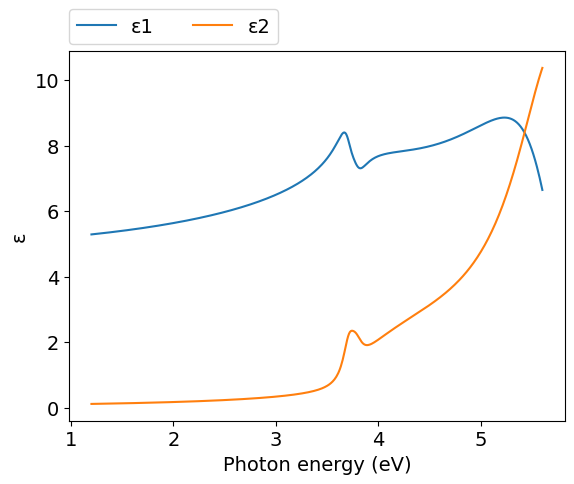
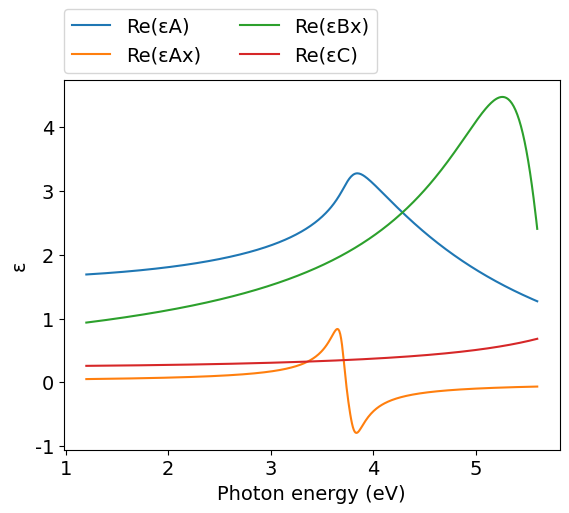
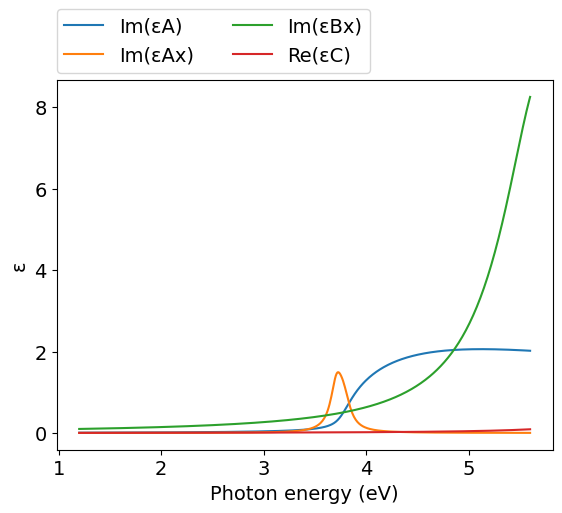
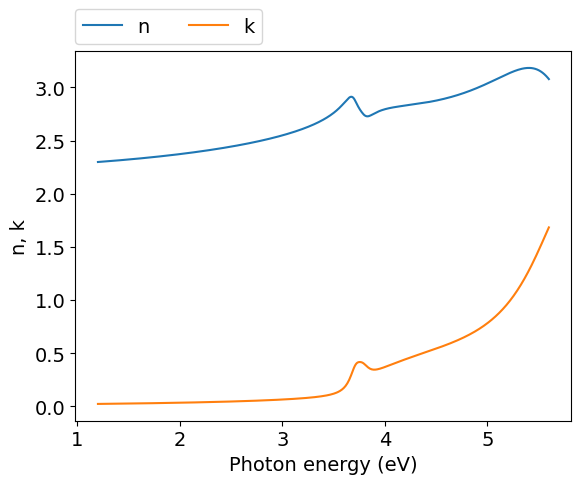
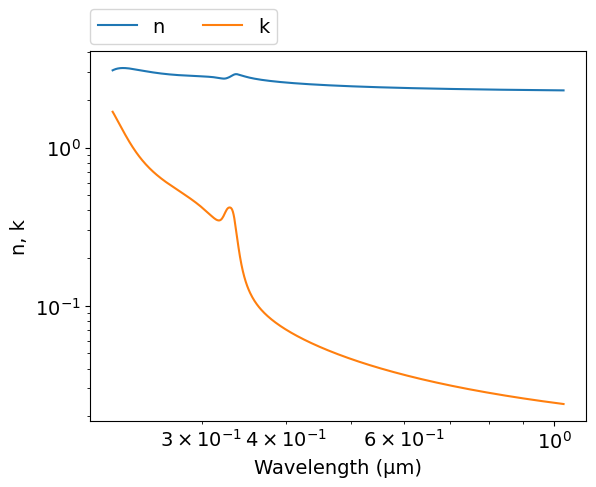
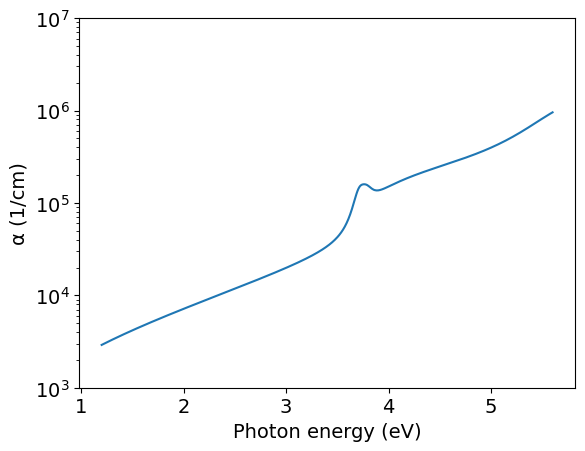

The matplotlib source for these figures, in order:
# -*- coding: utf-8 -*-
# Author: Mikhail Polyanskiy
# Last modified: 2017-04-12
# Original data: Ozaki and Adachi 1993, https://doi.org/10.1143/JJAP.32.5008

import numpy as np
import matplotlib.pyplot as plt
π = np.pi

# model parameters from table I
E0   = 3.75    #eV
Δ0   = 3.82-E0 #eV
A    = 32.0    #eV**1.5
A0x  = 0.07    #eV**-1
G0   = 0.040   #eV
Γ0   = 0.07    #eV

E1minusG1=5.74 #eV
B1x  = 4.3     #eV
Γ1   = 0.48    #eV

E2   = 7.0     #eV
C    = 0.25
γ    = 0.06

εinf = 2.35


def Epsilon_A(ħω):
    χ0 = (ħω + 1j*Γ0) / E0
    χs0 = (ħω + 1j*Γ0) / (E0+Δ0)
    fχ0 = χ0**-2 * ( 2  -(1+χ0)**0.5 - (1-χ0)**0.5 )
    fχs0 = χs0**-2 * ( 2 - (1+χs0)**0.5 - (1-χs0)**0.5 )
    return A*E0**-1.5 * (fχ0+0.5*(E0/(E0+Δ0))**1.5*fχs0)

def Epsilon_Ax(ħω):
    y=0
    for n in range(1,1000):
        y += A0x/n**3 * ( 1/(E0-G0/n**2-ħω-1j*Γ0) + 0.5/(E0+Δ0-G0/n**2-ħω-1j*Γ0) )
    return y

def Epsilon_Bx(ħω):
    return B1x/(E1minusG1-ħω-1j*Γ1)

def Epsilon_C(ħω):
    χ2 = ħω/E2
    return C/((1-χ2**2)-1j*χ2*γ)
     

ev_min = 1.2
ev_max = 5.6
npoints = 500
eV = np.linspace(ev_min, ev_max, npoints)
μm = 4.13566733e-1*2.99792458/eV
εA    = Epsilon_A(eV)
εAx   = Epsilon_Ax(eV)
εBx   = Epsilon_Bx(eV)
εC    = Epsilon_C(eV)
ε = εA + εAx + εBx + εC + εinf
n = (ε**.5).real
k = (ε**.5).imag
α = 4*π*k/μm*1e4 #1/cm


#============================   DATA OUTPUT   =================================
file = open('out.txt', 'w')
for i in range(npoints-1, -1, -1):
    file.write('\n        {:.4e} {:.4e} {:.4e}'.format(μm[i],n[i],k[i]))
file.close()
    
    
#===============================   PLOT   =====================================
plt.rc('font', family='Arial', size='14')

#plot ε vs eV
plt.figure(1)
plt.plot(eV, ε.real, label="ε1")
plt.plot(eV, ε.imag, label="ε2")
plt.xlabel('Photon energy (eV)')
plt.ylabel('ε')
plt.legend(bbox_to_anchor=(0,1.02,1,0),loc=3,ncol=2,borderaxespad=0)

#plot intermediate data (for debugging)
plt.figure(2)
plt.plot(eV, εA.real, label="Re(εA)")
plt.plot(eV, εAx.real, label="Re(εAx)")
plt.plot(eV, εBx.real, label="Re(εBx)")
plt.plot(eV, εC.real, label="Re(εC)")
plt.xlabel('Photon energy (eV)')
plt.ylabel('ε')
plt.legend(bbox_to_anchor=(0,1.02,1,0),loc=3,ncol=2,borderaxespad=0)

plt.figure(3)
plt.plot(eV, εA.imag, label="Im(εA)")
plt.plot(eV, εAx.imag, label="Im(εAx)")
plt.plot(eV, εBx.imag, label="Im(εBx)")
plt.plot(eV, εC.imag, label="Re(εC)")
plt.xlabel('Photon energy (eV)')
plt.ylabel('ε')
plt.legend(bbox_to_anchor=(0,1.02,1,0),loc=3,ncol=2,borderaxespad=0)

#plot n,k vs eV
plt.figure(4)
plt.plot(eV, n, label="n")
plt.plot(eV, k, label="k")
plt.xlabel('Photon energy (eV)')
plt.ylabel('n, k')
plt.legend(bbox_to_anchor=(0,1.02,1,0),loc=3,ncol=2,borderaxespad=0)

#plot n,k vs μm
plt.figure(5)
plt.plot(μm, n, label="n")
plt.plot(μm, k, label="k")
plt.xlabel('Wavelength (μm)')
plt.ylabel('n, k')
plt.xscale('log')
plt.yscale('log')
plt.legend(bbox_to_anchor=(0,1.02,1,0),loc=3,ncol=2,borderaxespad=0)

#plot α vs eV
plt.figure(6)
plt.plot(eV,α)
plt.yscale('log')
plt.ylim([1e3,1e7])
plt.xlabel('Photon energy (eV)')
plt.ylabel('α (1/cm)')
